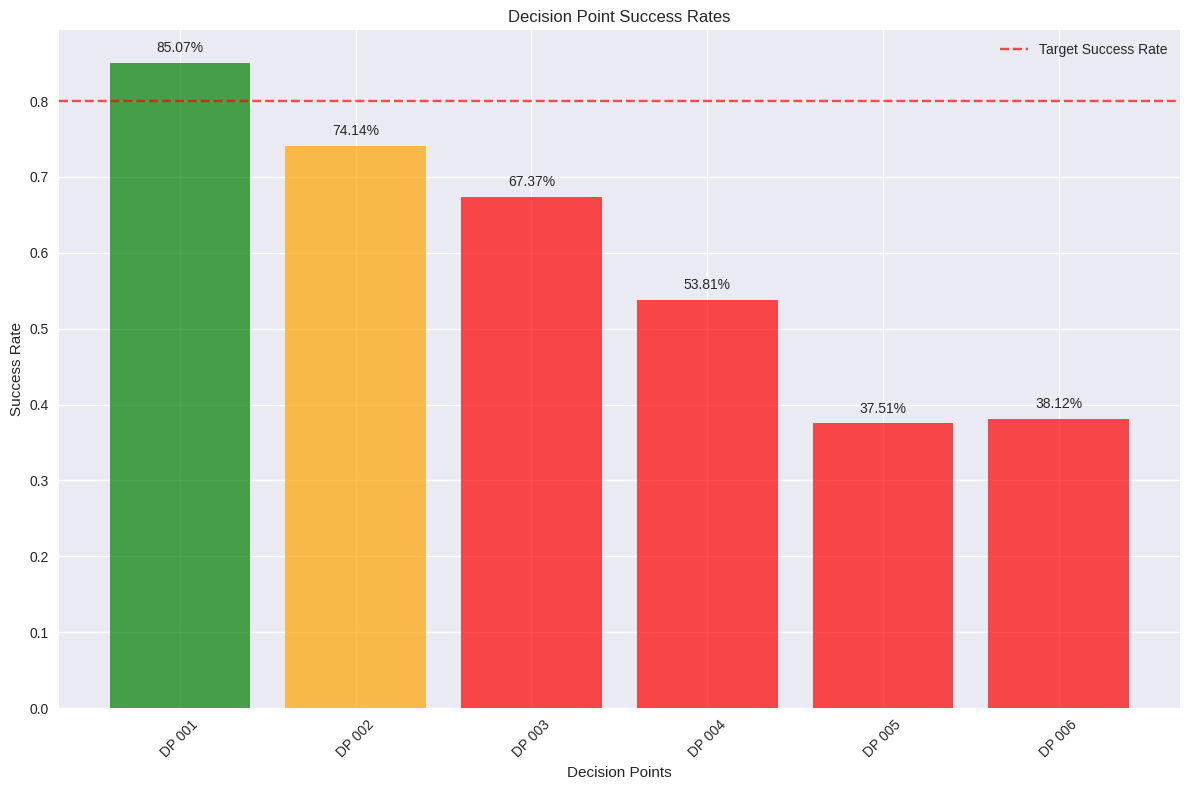
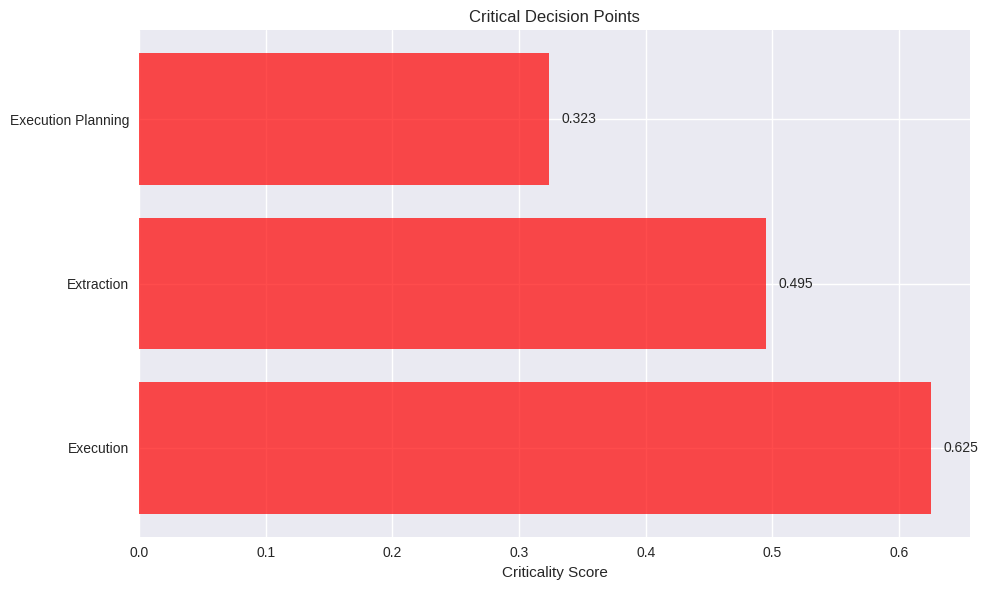
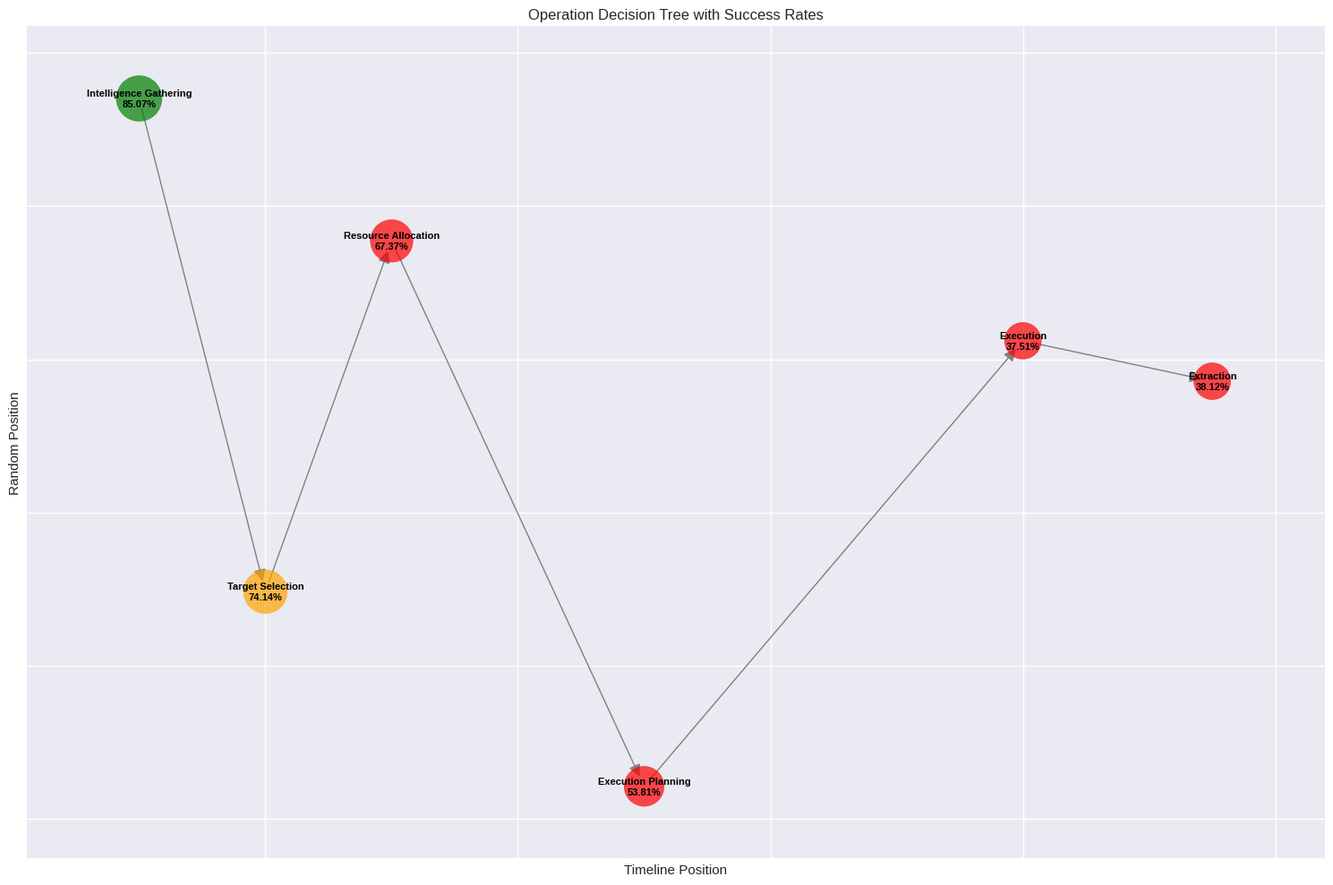

These charts were generated, in order, by the following Python code:
"""
Operation Decision Point Analysis
Monte Carlo simulation for identifying critical decision points and 
assessing success probabilities
"""

import numpy as np
import matplotlib.pyplot as plt
import seaborn as sns
from typing import Dict, List, Any
from datetime import datetime
import json
import logging
from dataclasses import dataclass
from enum import Enum
import networkx as nx
from pathlib import Path

# Configure logging
logging.basicConfig(level=logging.INFO)
logger = logging.getLogger(__name__)


class DecisionType(Enum):
    """Types of operational decisions"""
    TACTICAL = "tactical"
    OPERATIONAL = "operational"
    STRATEGIC = "strategic"
    LOGISTICAL = "logistical"
    INTELLIGENCE = "intelligence"


class RiskLevel(Enum):
    """Risk levels for decision points"""
    LOW = "low"
    MEDIUM = "medium"
    HIGH = "high"
    CRITICAL = "critical"


@dataclass
class DecisionPoint:
    """Represents a decision point in the operation timeline"""
    id: str
    name: str
    description: str
    decision_type: DecisionType
    timeline_position: float  # 0.0 to 1.0
    dependencies: List[str]
    success_probability: float
    failure_impact: float
    risk_level: RiskLevel
    resource_requirements: Dict[str, float]
    time_required: float
    alternatives: List[str]


@dataclass
class OperationTimeline:
    """Represents an operation timeline with decision points"""
    id: str
    name: str
    description: str
    duration_days: int
    decision_points: List[DecisionPoint]
    objectives: List[str]
    constraints: List[str]
    resources: Dict[str, float]


class DecisionPointAnalyzer:
    """Monte Carlo analysis for operation decision points"""
    
    def __init__(self, num_simulations: int = 10000):
        self.num_simulations = num_simulations
        self.results = {}
        self.critical_paths = []
        self.success_probabilities = {}
        
    def create_sample_operation(self) -> OperationTimeline:
        """Create a sample operation timeline for demonstration"""
        
        decision_points = [
            DecisionPoint(
                id="dp_001",
                name="Intelligence Gathering",
                description="Collect and analyze intelligence on target",
                decision_type=DecisionType.INTELLIGENCE,
                timeline_position=0.1,
                dependencies=[],
                success_probability=0.85,
                failure_impact=0.9,
                risk_level=RiskLevel.MEDIUM,
                resource_requirements={
                    "intelligence_assets": 0.3, 
                    "analysts": 0.4
                },
                time_required=2.0,
                alternatives=[
                    "satellite_intelligence", 
                    "human_intelligence", 
                    "technical_intelligence"
                ]
            ),
            DecisionPoint(
                id="dp_002",
                name="Target Selection",
                description="Select primary and secondary targets",
                decision_type=DecisionType.STRATEGIC,
                timeline_position=0.2,
                dependencies=["dp_001"],
                success_probability=0.75,
                failure_impact=0.8,
                risk_level=RiskLevel.HIGH,
                resource_requirements={
                    "command_team": 0.5, 
                    "intelligence_assets": 0.2
                },
                time_required=1.5,
                alternatives=["target_a", "target_b", "target_c"]
            ),
            DecisionPoint(
                id="dp_003",
                name="Resource Allocation",
                description="Allocate personnel and equipment",
                decision_type=DecisionType.LOGISTICAL,
                timeline_position=0.3,
                dependencies=["dp_002"],
                success_probability=0.9,
                failure_impact=0.6,
                risk_level=RiskLevel.LOW,
                resource_requirements={
                    "personnel": 0.8, 
                    "equipment": 0.7, 
                    "budget": 0.6
                },
                time_required=3.0,
                alternatives=[
                    "minimal_resources", 
                    "standard_resources", 
                    "maximum_resources"
                ]
            ),
            DecisionPoint(
                id="dp_004",
                name="Execution Planning",
                description="Develop detailed execution plan",
                decision_type=DecisionType.OPERATIONAL,
                timeline_position=0.5,
                dependencies=["dp_003"],
                success_probability=0.8,
                failure_impact=0.7,
                risk_level=RiskLevel.MEDIUM,
                resource_requirements={
                    "planners": 0.6, 
                    "intelligence_assets": 0.3
                },
                time_required=4.0,
                alternatives=["plan_a", "plan_b", "plan_c"]
            ),
            DecisionPoint(
                id="dp_005",
                name="Execution",
                description="Execute the operation",
                decision_type=DecisionType.TACTICAL,
                timeline_position=0.8,
                dependencies=["dp_004"],
                success_probability=0.7,
                failure_impact=1.0,
                risk_level=RiskLevel.CRITICAL,
                resource_requirements={
                    "operational_teams": 1.0, 
                    "equipment": 0.9, 
                    "support": 0.8
                },
                time_required=6.0,
                alternatives=[
                    "direct_assault", 
                    "stealth_approach", 
                    "deception_operation"
                ]
            ),
            DecisionPoint(
                id="dp_006",
                name="Extraction",
                description="Extract personnel and equipment",
                decision_type=DecisionType.TACTICAL,
                timeline_position=0.95,
                dependencies=["dp_005"],
                success_probability=0.85,
                failure_impact=0.8,
                risk_level=RiskLevel.HIGH,
                resource_requirements={
                    "extraction_teams": 0.7, 
                    "transport": 0.8
                },
                time_required=2.0,
                alternatives=[
                    "helicopter_extraction", 
                    "ground_extraction", 
                    "sea_extraction"
                ]
            )
        ]
        
        return OperationTimeline(
            id="op_001",
            name="Special Operations Mission",
            description="High-risk special operations mission with multiple decision points",
            duration_days=30,
            decision_points=decision_points,
            objectives=["Neutralize high-value target", "Secure intelligence", "Minimize collateral damage"],
            constraints=["Time sensitive", "Limited resources", "Political considerations"],
            resources={
                "personnel": 100, 
                "equipment": 50, 
                "budget": 1000000, 
                "intelligence_assets": 20,
                "analysts": 10,
                "command_team": 5,
                "planners": 8,
                "operational_teams": 15,
                "support": 20,
                "extraction_teams": 10,
                "transport": 5
            }
        )
    
    def run_monte_carlo_analysis(self, operation: OperationTimeline) -> Dict[str, Any]:
        """Run Monte Carlo simulation for decision point analysis"""
        
        logger.info(f"Starting Monte Carlo analysis with {self.num_simulations} simulations")
        
        # Initialize results storage
        simulation_results = []
        decision_outcomes = {dp.id: [] for dp in operation.decision_points}
        critical_path_analysis = []
        
        # Run simulations
        for sim in range(self.num_simulations):
            sim_result = self._run_single_simulation(operation)
            simulation_results.append(sim_result)
            
            # Track decision outcomes
            for dp_id, outcome in sim_result['decision_outcomes'].items():
                decision_outcomes[dp_id].append(outcome)
            
            # Track critical paths
            critical_path_analysis.append(sim_result['critical_path'])
        
        # Analyze results
        analysis_results = self._analyze_simulation_results(
            simulation_results, decision_outcomes, critical_path_analysis, operation
        )
        
        return analysis_results
    
    def _run_single_simulation(self, operation: OperationTimeline) -> Dict[str, Any]:
        """Run a single Monte Carlo simulation"""
        
        # Initialize simulation state
        current_time = 0.0
        available_resources = operation.resources.copy()
        decision_outcomes = {}
        critical_path = []
        operation_success = True
        
        # Sort decision points by timeline position
        sorted_dps = sorted(operation.decision_points, key=lambda x: x.timeline_position)
        
        for dp in sorted_dps:
            # Check dependencies
            if not self._check_dependencies(dp, decision_outcomes):
                decision_outcomes[dp.id] = False
                operation_success = False
                continue
            
            # Check resource availability
            if not self._check_resources(dp, available_resources):
                decision_outcomes[dp.id] = False
                operation_success = False
                continue
            
            # Simulate decision outcome
            success = np.random.random() < dp.success_probability
            
            # Apply resource consumption
            if success:
                self._consume_resources(dp, available_resources)
                critical_path.append(dp.id)
            
            decision_outcomes[dp.id] = success
            
            # Update time
            current_time += dp.time_required
            
            # Check if operation should continue
            if not success and dp.failure_impact > 0.8:
                operation_success = False
                break
        
        return {
            'simulation_id': len(self.results),
            'operation_success': operation_success,
            'decision_outcomes': decision_outcomes,
            'critical_path': critical_path,
            'total_time': current_time,
            'resources_consumed': {k: operation.resources[k] - v for k, v in available_resources.items()}
        }
    
    def _check_dependencies(self, dp: DecisionPoint, decision_outcomes: Dict[str, bool]) -> bool:
        """Check if all dependencies are satisfied"""
        for dep_id in dp.dependencies:
            if dep_id not in decision_outcomes or not decision_outcomes[dep_id]:
                return False
        return True
    
    def _check_resources(self, dp: DecisionPoint, available_resources: Dict[str, float]) -> bool:
        """Check if required resources are available"""
        for resource, required in dp.resource_requirements.items():
            if resource not in available_resources or available_resources[resource] < required:
                return False
        return True
    
    def _consume_resources(self, dp: DecisionPoint, available_resources: Dict[str, float]):
        """Consume resources for decision point"""
        for resource, required in dp.resource_requirements.items():
            available_resources[resource] -= required
    
    def _analyze_simulation_results(self, simulation_results: List[Dict], 
                                  decision_outcomes: Dict[str, List[bool]], 
                                  critical_path_analysis: List[List[str]],
                                  operation: OperationTimeline) -> Dict[str, Any]:
        """Analyze Monte Carlo simulation results"""
        
        # Calculate overall success rate
        total_successes = sum(1 for result in simulation_results if result['operation_success'])
        overall_success_rate = total_successes / len(simulation_results)
        
        # Calculate decision point success rates
        dp_success_rates = {}
        for dp_id, outcomes in decision_outcomes.items():
            dp_success_rates[dp_id] = sum(outcomes) / len(outcomes)
        
        # Identify critical decision points
        critical_dps = self._identify_critical_decision_points(dp_success_rates, operation)
        
        # Analyze critical paths
        critical_path_analysis = self._analyze_critical_paths(critical_path_analysis, operation)
        
        # Calculate risk metrics
        risk_metrics = self._calculate_risk_metrics(simulation_results, operation)
        
        # Generate recommendations
        recommendations = self._generate_recommendations(
            dp_success_rates, critical_dps, risk_metrics, operation
        )
        
        return {
            'overall_success_rate': overall_success_rate,
            'decision_point_success_rates': dp_success_rates,
            'critical_decision_points': critical_dps,
            'critical_path_analysis': critical_path_analysis,
            'risk_metrics': risk_metrics,
            'recommendations': recommendations,
            'simulation_metadata': {
                'total_simulations': len(simulation_results),
                'successful_simulations': total_successes,
                'analysis_timestamp': datetime.now().isoformat()
            }
        }
    
    def _identify_critical_decision_points(self, dp_success_rates: Dict[str, float], 
                                         operation: OperationTimeline) -> List[Dict[str, Any]]:
        """Identify critical decision points based on success rates and impact"""
        
        critical_dps = []
        
        for dp in operation.decision_points:
            success_rate = dp_success_rates.get(dp.id, 0.0)
            
            # Calculate criticality score
            criticality_score = (1 - success_rate) * dp.failure_impact
            
            if criticality_score > 0.3:  # Threshold for critical decision points
                critical_dps.append({
                    'decision_point': dp,
                    'success_rate': success_rate,
                    'criticality_score': criticality_score,
                    'risk_level': dp.risk_level.value,
                    'recommendations': self._generate_dp_recommendations(dp, success_rate)
                })
        
        # Sort by criticality score
        critical_dps.sort(key=lambda x: x['criticality_score'], reverse=True)
        
        return critical_dps
    
    def _analyze_critical_paths(self, critical_paths: List[List[str]], 
                              operation: OperationTimeline) -> Dict[str, Any]:
        """Analyze critical paths from simulations"""
        
        # Count path frequencies
        path_counts = {}
        for path in critical_paths:
            path_key = ' -> '.join(path)
            path_counts[path_key] = path_counts.get(path_key, 0) + 1
        
        # Find most common paths
        sorted_paths = sorted(path_counts.items(), key=lambda x: x[1], reverse=True)
        
        return {
            'most_common_paths': sorted_paths[:5],
            'path_frequency_distribution': path_counts,
            'total_unique_paths': len(path_counts)
        }
    
    def _calculate_risk_metrics(self, simulation_results: List[Dict], 
                              operation: OperationTimeline) -> Dict[str, Any]:
        """Calculate comprehensive risk metrics"""
        
        # Time-based risk
        successful_times = [r['total_time'] for r in simulation_results if r['operation_success']]
        failed_times = [r['total_time'] for r in simulation_results if not r['operation_success']]
        
        time_risk = {
            'successful_operations_avg_time': np.mean(successful_times) if successful_times else 0,
            'failed_operations_avg_time': np.mean(failed_times) if failed_times else 0,
            'time_variance': np.var(successful_times) if successful_times else 0
        }
        
        # Resource risk
        resource_consumption = {}
        for resource in operation.resources.keys():
            consumptions = [r['resources_consumed'].get(resource, 0) for r in simulation_results]
            resource_consumption[resource] = {
                'average_consumption': np.mean(consumptions),
                'max_consumption': np.max(consumptions),
                'consumption_variance': np.var(consumptions)
            }
        
        return {
            'time_risk': time_risk,
            'resource_risk': resource_consumption,
            'overall_risk_score': self._calculate_overall_risk_score(simulation_results, operation)
        }
    
    def _calculate_overall_risk_score(self, simulation_results: List[Dict], 
                                    operation: OperationTimeline) -> float:
        """Calculate overall risk score for the operation"""
        
        success_rate = sum(1 for r in simulation_results if r['operation_success']) / len(simulation_results)
        
        # Calculate average failure impact
        failure_impacts = []
        for result in simulation_results:
            if not result['operation_success']:
                impact = 0
                for dp_id, outcome in result['decision_outcomes'].items():
                    if not outcome:
                        dp = next(dp for dp in operation.decision_points if dp.id == dp_id)
                        impact += dp.failure_impact
                failure_impacts.append(impact)
        
        avg_failure_impact = np.mean(failure_impacts) if failure_impacts else 0
        
        # Risk score combines success rate and failure impact
        risk_score = (1 - success_rate) * avg_failure_impact
        
        return risk_score
    
    def _generate_dp_recommendations(self, dp: DecisionPoint, success_rate: float) -> List[str]:
        """Generate recommendations for a specific decision point"""
        
        recommendations = []
        
        if success_rate < 0.7:
            recommendations.append(f"Improve success probability for {dp.name} through additional planning")
        
        if dp.failure_impact > 0.8:
            recommendations.append(f"Develop contingency plans for {dp.name} failure")
        
        if dp.risk_level in [RiskLevel.HIGH, RiskLevel.CRITICAL]:
            recommendations.append(f"Allocate additional resources to {dp.name}")
        
        if len(dp.alternatives) > 1:
            recommendations.append(f"Evaluate alternative approaches for {dp.name}")
        
        return recommendations
    
    def _generate_recommendations(self, dp_success_rates: Dict[str, float], 
                                critical_dps: List[Dict], 
                                risk_metrics: Dict[str, Any],
                                operation: OperationTimeline) -> List[str]:
        """Generate overall operation recommendations"""
        
        recommendations = []
        
        # Overall success rate recommendations
        overall_success_rate = sum(dp_success_rates.values()) / len(dp_success_rates)
        if overall_success_rate < 0.75:
            recommendations.append("Consider postponing operation until success probability improves")
        
        # Critical decision point recommendations
        if critical_dps:
            recommendations.append(f"Focus resources on {len(critical_dps)} critical decision points")
            for dp_info in critical_dps[:3]:  # Top 3 critical points
                dp = dp_info['decision_point']
                recommendations.append(f"Prioritize {dp.name} (success rate: {dp_info['success_rate']:.2%})")
        
        # Resource recommendations
        for resource, risk_info in risk_metrics['resource_risk'].items():
            if risk_info['average_consumption'] > operation.resources[resource] * 0.8:
                recommendations.append(f"Increase {resource} allocation to reduce risk")
        
        # Time recommendations
        time_risk = risk_metrics['time_risk']
        if time_risk['successful_operations_avg_time'] > operation.duration_days * 0.8:
            recommendations.append("Consider extending operation timeline or reducing scope")
        
        return recommendations
    
    def create_visualizations(self, analysis_results: Dict[str, Any], 
                            operation: OperationTimeline) -> Dict[str, str]:
        """Create visualizations for the analysis results"""
        
        # Set style
        plt.style.use('seaborn-v0_8')
        sns.set_palette("husl")
        
        # Create output directory
        output_dir = Path("Results")
        output_dir.mkdir(exist_ok=True)
        
        timestamp = datetime.now().strftime("%Y%m%d_%H%M%S")
        base_filename = f"operation_decision_analysis_{timestamp}"
        
        # 1. Decision Point Success Rates
        fig, ax = plt.subplots(figsize=(12, 8))
        dps = list(analysis_results['decision_point_success_rates'].keys())
        success_rates = list(analysis_results['decision_point_success_rates'].values())
        
        colors = ['red' if rate < 0.7 else 'orange' if rate < 0.8 else 'green' for rate in success_rates]
        
        bars = ax.bar(range(len(dps)), success_rates, color=colors, alpha=0.7)
        ax.set_xlabel('Decision Points')
        ax.set_ylabel('Success Rate')
        ax.set_title('Decision Point Success Rates')
        ax.set_xticks(range(len(dps)))
        ax.set_xticklabels([dp.replace('dp_', 'DP ') for dp in dps], rotation=45)
        ax.axhline(y=0.8, color='red', linestyle='--', alpha=0.7, label='Target Success Rate')
        ax.legend()
        
        # Add value labels on bars
        for bar, rate in zip(bars, success_rates):
            ax.text(bar.get_x() + bar.get_width()/2, bar.get_height() + 0.01, 
                   f'{rate:.2%}', ha='center', va='bottom')
        
        plt.tight_layout()
        success_rates_path = output_dir / f"{base_filename}_success_rates.png"
        plt.savefig(success_rates_path, dpi=300, bbox_inches='tight')
        plt.close()
        
        # 2. Critical Decision Points
        if analysis_results['critical_decision_points']:
            fig, ax = plt.subplots(figsize=(10, 6))
            critical_dps = analysis_results['critical_decision_points']
            names = [dp['decision_point'].name for dp in critical_dps]
            criticality_scores = [dp['criticality_score'] for dp in critical_dps]
            
            bars = ax.barh(range(len(names)), criticality_scores, color='red', alpha=0.7)
            ax.set_xlabel('Criticality Score')
            ax.set_title('Critical Decision Points')
            ax.set_yticks(range(len(names)))
            ax.set_yticklabels(names)
            
            # Add value labels
            for bar, score in zip(bars, criticality_scores):
                ax.text(bar.get_width() + 0.01, bar.get_y() + bar.get_height()/2, 
                       f'{score:.3f}', ha='left', va='center')
            
            plt.tight_layout()
            critical_dps_path = output_dir / f"{base_filename}_critical_decision_points.png"
            plt.savefig(critical_dps_path, dpi=300, bbox_inches='tight')
            plt.close()
        
        # 3. Decision Tree Visualization
        self._create_decision_tree_visualization(operation, analysis_results, output_dir, base_filename)
        
        return {
            'success_rates_chart': str(success_rates_path),
            'critical_decision_points_chart': str(critical_dps_path) if analysis_results['critical_decision_points'] else None,
            'decision_tree': str(output_dir / f"{base_filename}_decision_tree.png")
        }
    
    def _create_decision_tree_visualization(self, operation: OperationTimeline, 
                                          analysis_results: Dict[str, Any],
                                          output_dir: Path, base_filename: str):
        """Create decision tree visualization"""
        
        # Create directed graph
        G = nx.DiGraph()
        
        # Add nodes
        for dp in operation.decision_points:
            success_rate = analysis_results['decision_point_success_rates'].get(dp.id, 0.0)
            color = 'red' if success_rate < 0.7 else 'orange' if success_rate < 0.8 else 'green'
            
            G.add_node(dp.id, 
                      name=dp.name,
                      success_rate=success_rate,
                      color=color,
                      pos=dp.timeline_position)
        
        # Add edges based on dependencies
        for dp in operation.decision_points:
            for dep_id in dp.dependencies:
                G.add_edge(dep_id, dp.id)
        
        # Create visualization
        fig, ax = plt.subplots(figsize=(15, 10))
        
        # Position nodes based on timeline
        pos = {dp.id: (dp.timeline_position, np.random.uniform(0, 1)) 
               for dp in operation.decision_points}
        
        # Draw nodes
        node_colors = [G.nodes[node]['color'] for node in G.nodes()]
        node_sizes = [G.nodes[node]['success_rate'] * 1000 + 500 for node in G.nodes()]
        
        nx.draw_networkx_nodes(G, pos, node_color=node_colors, node_size=node_sizes, alpha=0.7)
        
        # Draw edges
        nx.draw_networkx_edges(G, pos, edge_color='gray', arrows=True, arrowsize=20)
        
        # Add labels
        labels = {node: f"{G.nodes[node]['name']}\n{G.nodes[node]['success_rate']:.2%}" 
                 for node in G.nodes()}
        nx.draw_networkx_labels(G, pos, labels, font_size=8, font_weight='bold')
        
        ax.set_title('Operation Decision Tree with Success Rates')
        ax.set_xlabel('Timeline Position')
        ax.set_ylabel('Random Position')
        plt.tight_layout()
        
        decision_tree_path = output_dir / f"{base_filename}_decision_tree.png"
        plt.savefig(decision_tree_path, dpi=300, bbox_inches='tight')
        plt.close()

def main():
    """Main function to run the decision point analysis"""
    
    print("Operation Decision Point Analysis")
    print("=" * 50)
    
    # Initialize analyzer
    analyzer = DecisionPointAnalyzer(num_simulations=10000)
    
    # Create sample operation
    operation = analyzer.create_sample_operation()
    
    print(f"Operation: {operation.name}")
    print(f"Duration: {operation.duration_days} days")
    print(f"Decision Points: {len(operation.decision_points)}")
    print(f"Simulations: {analyzer.num_simulations}")
    print()
    
    # Run Monte Carlo analysis
    print("Running Monte Carlo analysis...")
    analysis_results = analyzer.run_monte_carlo_analysis(operation)
    
    # Display results
    print("\nAnalysis Results:")
    print("-" * 30)
    print(f"Overall Success Rate: {analysis_results['overall_success_rate']:.2%}")
    print(f"Critical Decision Points: {len(analysis_results['critical_decision_points'])}")
    print()
    
    print("Decision Point Success Rates:")
    for dp_id, rate in analysis_results['decision_point_success_rates'].items():
        dp = next(dp for dp in operation.decision_points if dp.id == dp_id)
        print(f"  {dp.name}: {rate:.2%}")
    
    print("\nCritical Decision Points:")
    for dp_info in analysis_results['critical_decision_points']:
        dp = dp_info['decision_point']
        print(f"  {dp.name}: Criticality Score = {dp_info['criticality_score']:.3f}")
    
    print("\nRecommendations:")
    for i, rec in enumerate(analysis_results['recommendations'], 1):
        print(f"  {i}. {rec}")
    
    # Create visualizations
    print("\nCreating visualizations...")
    viz_paths = analyzer.create_visualizations(analysis_results, operation)
    
    # Save results
    timestamp = datetime.now().strftime("%Y%m%d_%H%M%S")
    results_path = f"Results/operation_decision_analysis_{timestamp}.json"
    
    # Convert to serializable format
    serializable_results = {
        'overall_success_rate': float(analysis_results['overall_success_rate']),
        'decision_point_success_rates': {
            k: float(v) for k, v in analysis_results['decision_point_success_rates'].items()
        },
        'critical_decision_points': [
            {
                'decision_point_id': dp_info['decision_point'].id,
                'decision_point_name': dp_info['decision_point'].name,
                'success_rate': float(dp_info['success_rate']),
                'criticality_score': float(dp_info['criticality_score']),
                'risk_level': dp_info['risk_level'],
                'recommendations': dp_info['recommendations']
            }
            for dp_info in analysis_results['critical_decision_points']
        ],
        'critical_path_analysis': analysis_results['critical_path_analysis'],
        'risk_metrics': {
            'time_risk': {
                'successful_operations_avg_time': float(analysis_results['risk_metrics']['time_risk']['successful_operations_avg_time']),
                'failed_operations_avg_time': float(analysis_results['risk_metrics']['time_risk']['failed_operations_avg_time']),
                'time_variance': float(analysis_results['risk_metrics']['time_risk']['time_variance'])
            },
            'resource_risk': {
                resource: {
                    'average_consumption': float(info['average_consumption']),
                    'max_consumption': float(info['max_consumption']),
                    'consumption_variance': float(info['consumption_variance'])
                }
                for resource, info in analysis_results['risk_metrics']['resource_risk'].items()
            },
            'overall_risk_score': float(analysis_results['risk_metrics']['overall_risk_score'])
        },
        'recommendations': analysis_results['recommendations'],
        'simulation_metadata': analysis_results['simulation_metadata'],
        'visualization_paths': viz_paths
    }
    
    with open(results_path, 'w') as f:
        json.dump(serializable_results, f, indent=2)
    
    print(f"\nResults saved to: {results_path}")
    print(f"Visualizations saved to: Results/")
    
    return analysis_results, viz_paths

if __name__ == "__main__":
    main()
